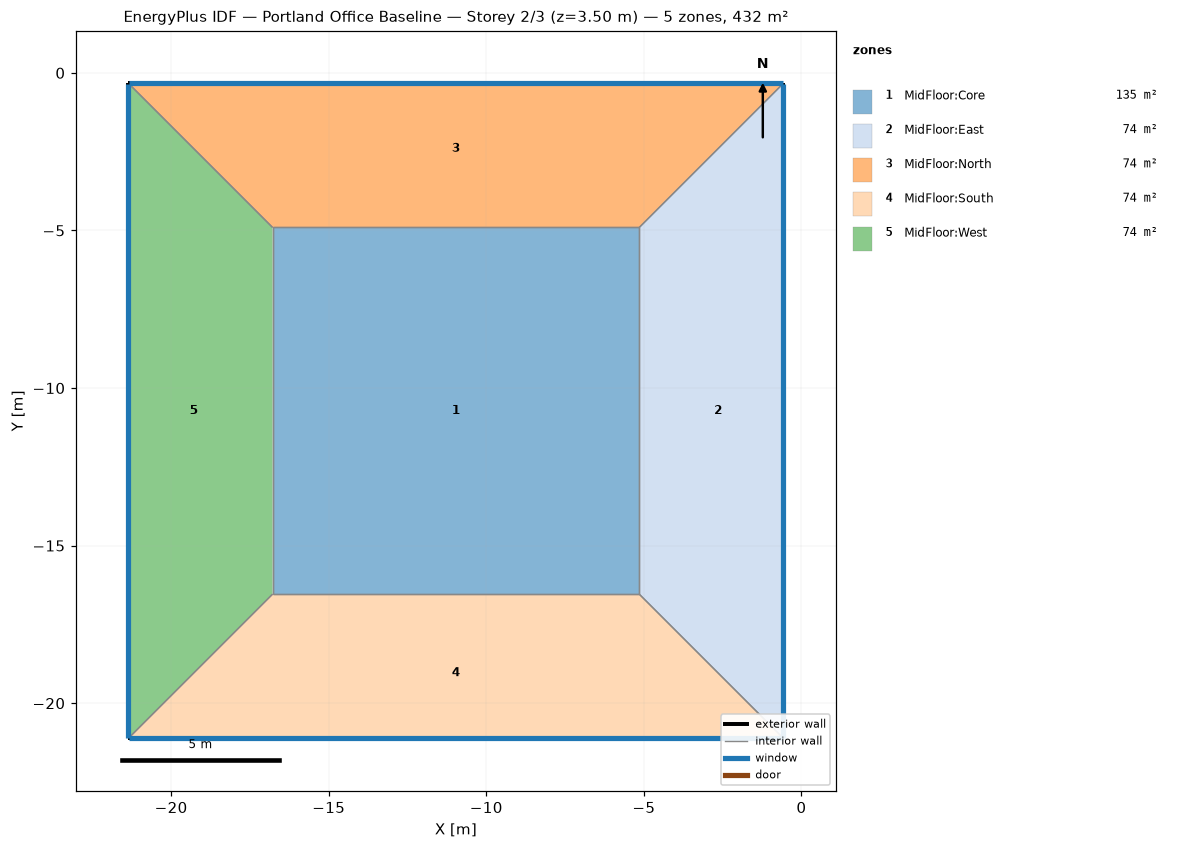
=== STOREY PLAN SPEC (per zone: floor XY polygon, exterior-wall plan segments, windows/doors) ===
zone 1: MidFloor:Core  (135.4 m²)
  floor: (-5.15, -16.54) (-16.78, -16.54) (-16.78, -4.91) (-5.15, -4.91)
  interior walls: 4
zone 2: MidFloor:East  (74.1 m²)
  floor: (-0.57, -21.11) (-5.15, -16.54) (-5.15, -4.91) (-0.57, -0.33)
  exterior wall: (-0.57, -21.11) – (-0.57, -0.33)  [20.8 m]
    window: (-0.57, -21.10) – (-0.57, -0.35)  [29.1 m²]
  interior walls: 3
zone 3: MidFloor:North  (74.1 m²)
  floor: (-5.15, -4.91) (-16.78, -4.91) (-21.35, -0.33) (-0.57, -0.33)
  exterior wall: (-0.57, -0.33) – (-21.35, -0.33)  [20.8 m]
    window: (-0.59, -0.33) – (-21.34, -0.33)  [29.1 m²]
  interior walls: 3
zone 4: MidFloor:South  (74.1 m²)
  floor: (-0.57, -21.11) (-21.35, -21.11) (-16.78, -16.54) (-5.15, -16.54)
  exterior wall: (-21.35, -21.11) – (-0.57, -21.11)  [20.8 m]
    window: (-21.34, -21.11) – (-0.59, -21.11)  [29.1 m²]
  interior walls: 3
zone 5: MidFloor:West  (74.1 m²)
  floor: (-21.35, -21.11) (-21.35, -0.33) (-16.78, -4.91) (-16.78, -16.54)
  exterior wall: (-21.35, -0.33) – (-21.35, -21.11)  [20.8 m]
    window: (-21.35, -0.35) – (-21.35, -21.10)  [29.1 m²]
  interior walls: 3

=== DERIVED (storey summary) ===
Building: Portland Office Baseline
Storey: 2 of 3  (floor level z = 3.50 m)
Storey gross floor area: 431.8 m²
Zones on this storey: 5
  - MidFloor:Core: floor 135.4 m²
  - MidFloor:East: floor 74.1 m²; exterior wall 20.8 m (72.7 m²); 1 window(s) 29.1 m²; WWR 40.0%
  - MidFloor:North: floor 74.1 m²; exterior wall 20.8 m (72.7 m²); 1 window(s) 29.1 m²; WWR 40.0%
  - MidFloor:South: floor 74.1 m²; exterior wall 20.8 m (72.7 m²); 1 window(s) 29.1 m²; WWR 40.0%
  - MidFloor:West: floor 74.1 m²; exterior wall 20.8 m (72.7 m²); 1 window(s) 29.1 m²; WWR 40.0%
Zone adjacency (shared interzone walls):
  - MidFloor:Core ↔ MidFloor:East
  - MidFloor:Core ↔ MidFloor:North
  - MidFloor:Core ↔ MidFloor:South
  - MidFloor:Core ↔ MidFloor:West
  - MidFloor:East ↔ MidFloor:North
  - MidFloor:East ↔ MidFloor:South
  - MidFloor:North ↔ MidFloor:West
  - MidFloor:South ↔ MidFloor:West